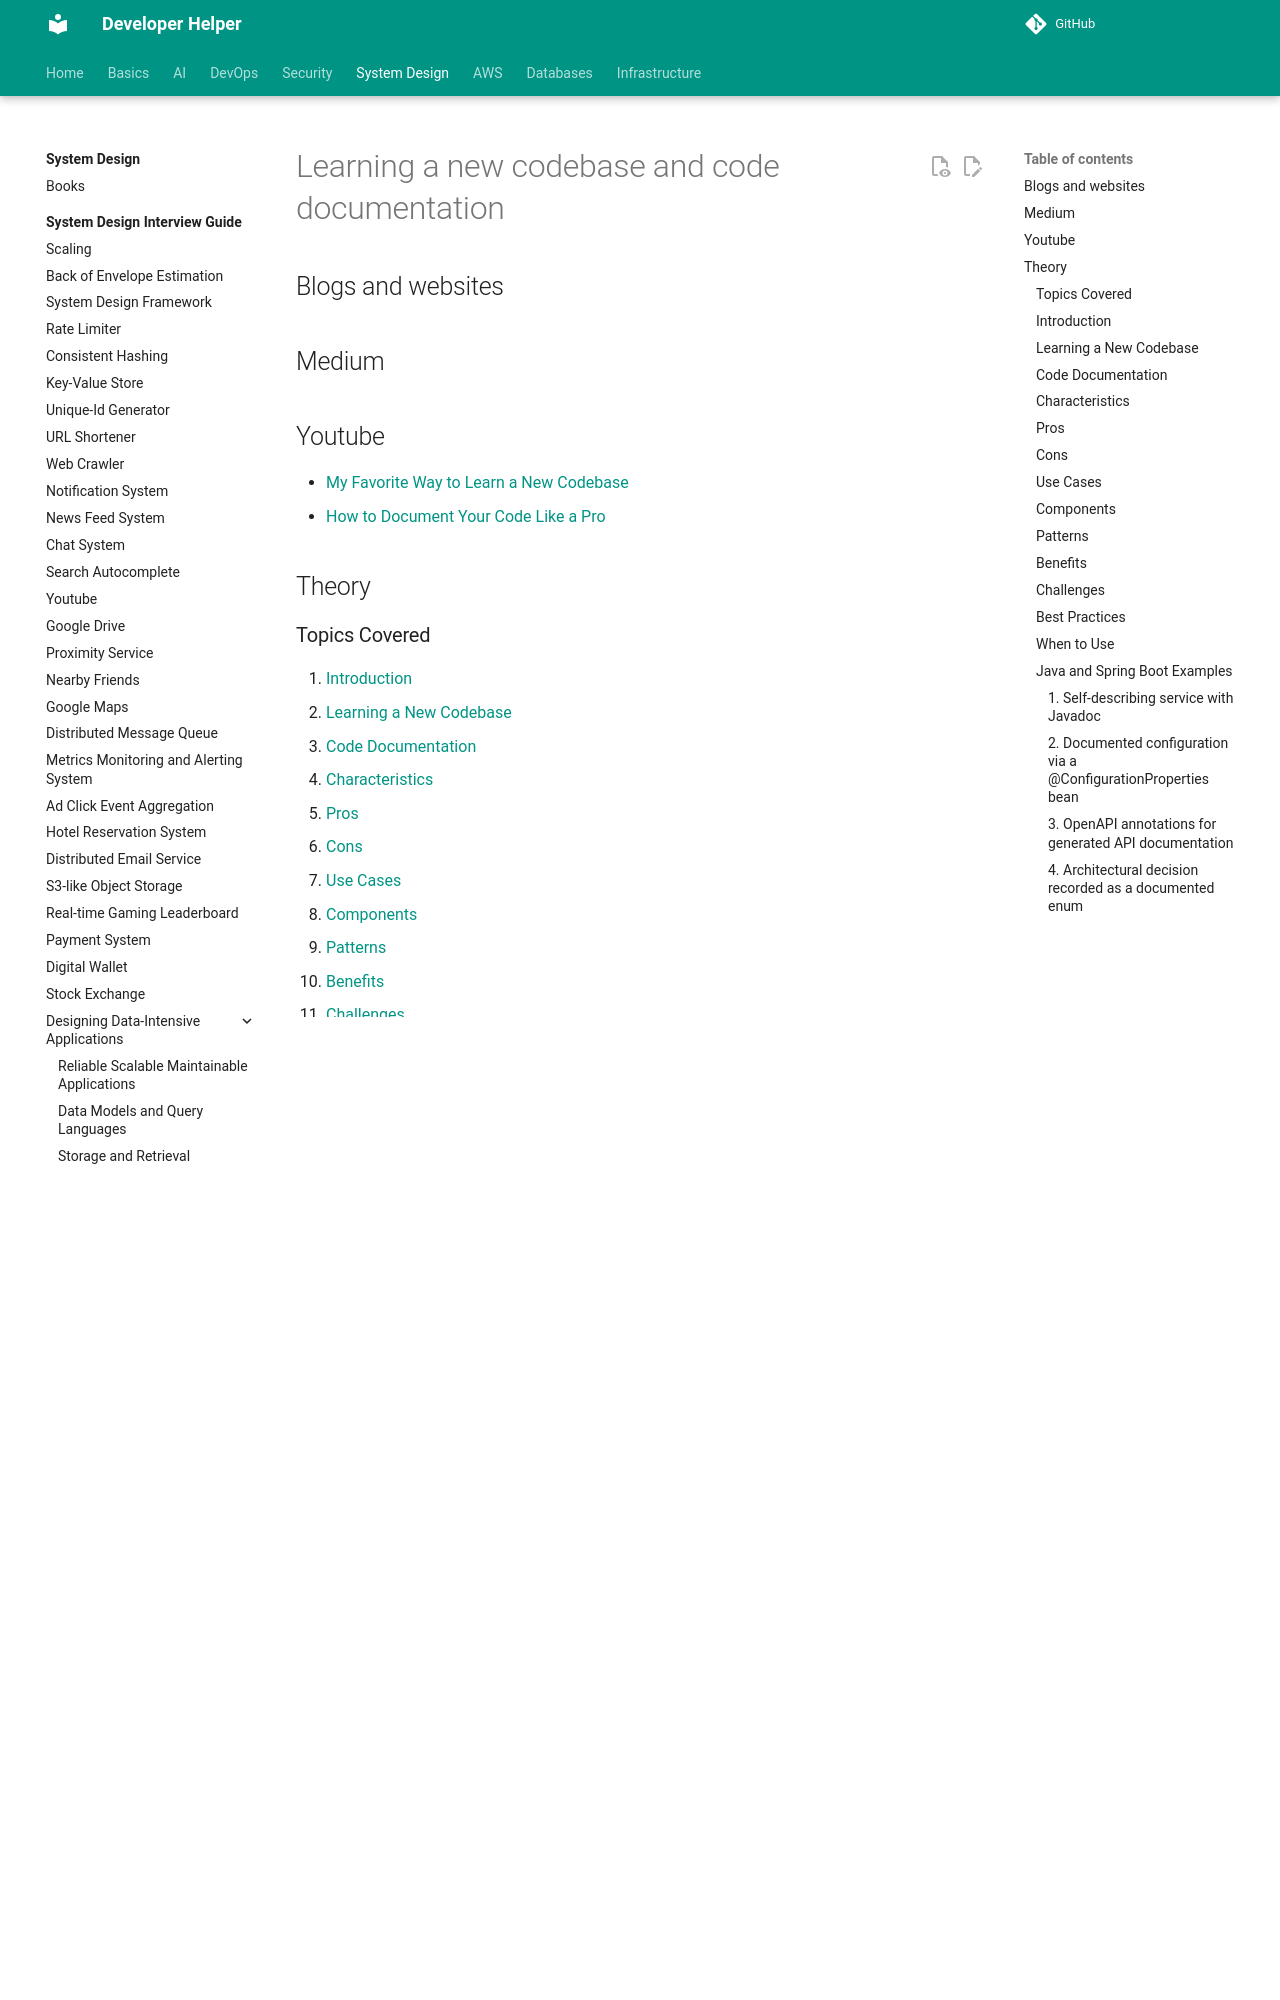

repository: abhishekghoshh/developer-helper · page: system-design/high-level/concepts/basic/code-documentation/index.html · generator: mkdocs

# Learning a new codebase and code documentation

## Blogs and websites


## Medium


## Youtube

- [My Favorite Way to Learn a New Codebase](https://www.youtube.com/watch?v=jqHXJ3O7WGw)
- [How to Document Your Code Like a Pro](https://www.youtube.com/watch?v=L7Ry-Fiij-M)

## Theory

### Topics Covered

1. [Introduction](#introduction)
2. [Learning a New Codebase](#learning-a-new-codebase)
3. [Code Documentation](#code-documentation)
4. [Characteristics](#characteristics)
5. [Pros](#pros)
6. [Cons](#cons)
7. [Use Cases](#use-cases)
8. [Components](#components)
9. [Patterns](#patterns)
10. [Benefits](#benefits)
11. [Challenges](#challenges)
12. [Best Practices](#best-practices)
13. [When to Use](#when-to-use)
14. [Java and Spring Boot Examples](#java-and-spring-boot-examples)

---

### Introduction

Learning a new codebase is the process of building a working mental model of a software system: its structure, domain concepts, data flow, entry points, and conventions. Code documentation is the persistent artifact of that understanding. The two skills reinforce each other: the best way to document a system is often to first learn it, and the best way to preserve that learning is to write it down.

```mermaid
flowchart LR
    Explore[Explore the code] --> Model[Build a mental model]
    Model --> Verify[Verify by reading and running]
    Verify --> Document[Document the model]
    Document --> Maintain[Maintain as code changes]
```

**Real-life use cases**

- **Onboarding**: new engineers use documentation to reach productivity faster.
- **Incident response**: runbooks and architecture docs shorten time to diagnosis.
- **Handover**: teams transfer ownership without losing tribal knowledge.
- **Code review**: reviewers use context docs to understand intent.
- **Technical decision records (ADRs)**: teams preserve why a decision was made.

**Interview questions and answers**

- **Q: How do you approach an unfamiliar codebase?**
  **A:** Start from the entry points and public interfaces, follow one end-to-end request, map the data model, read the tests, and write down what I learn.

- **Q: What belongs in a README?**
  **A:** What the project does, how to run it, how to test it, the high-level architecture, and pointers to deeper documentation.

- **Q: What is the difference between code comments and documentation?**
  **A:** Comments explain why code does what it does at a specific location; documentation explains what the system does and how it fits together.

---
